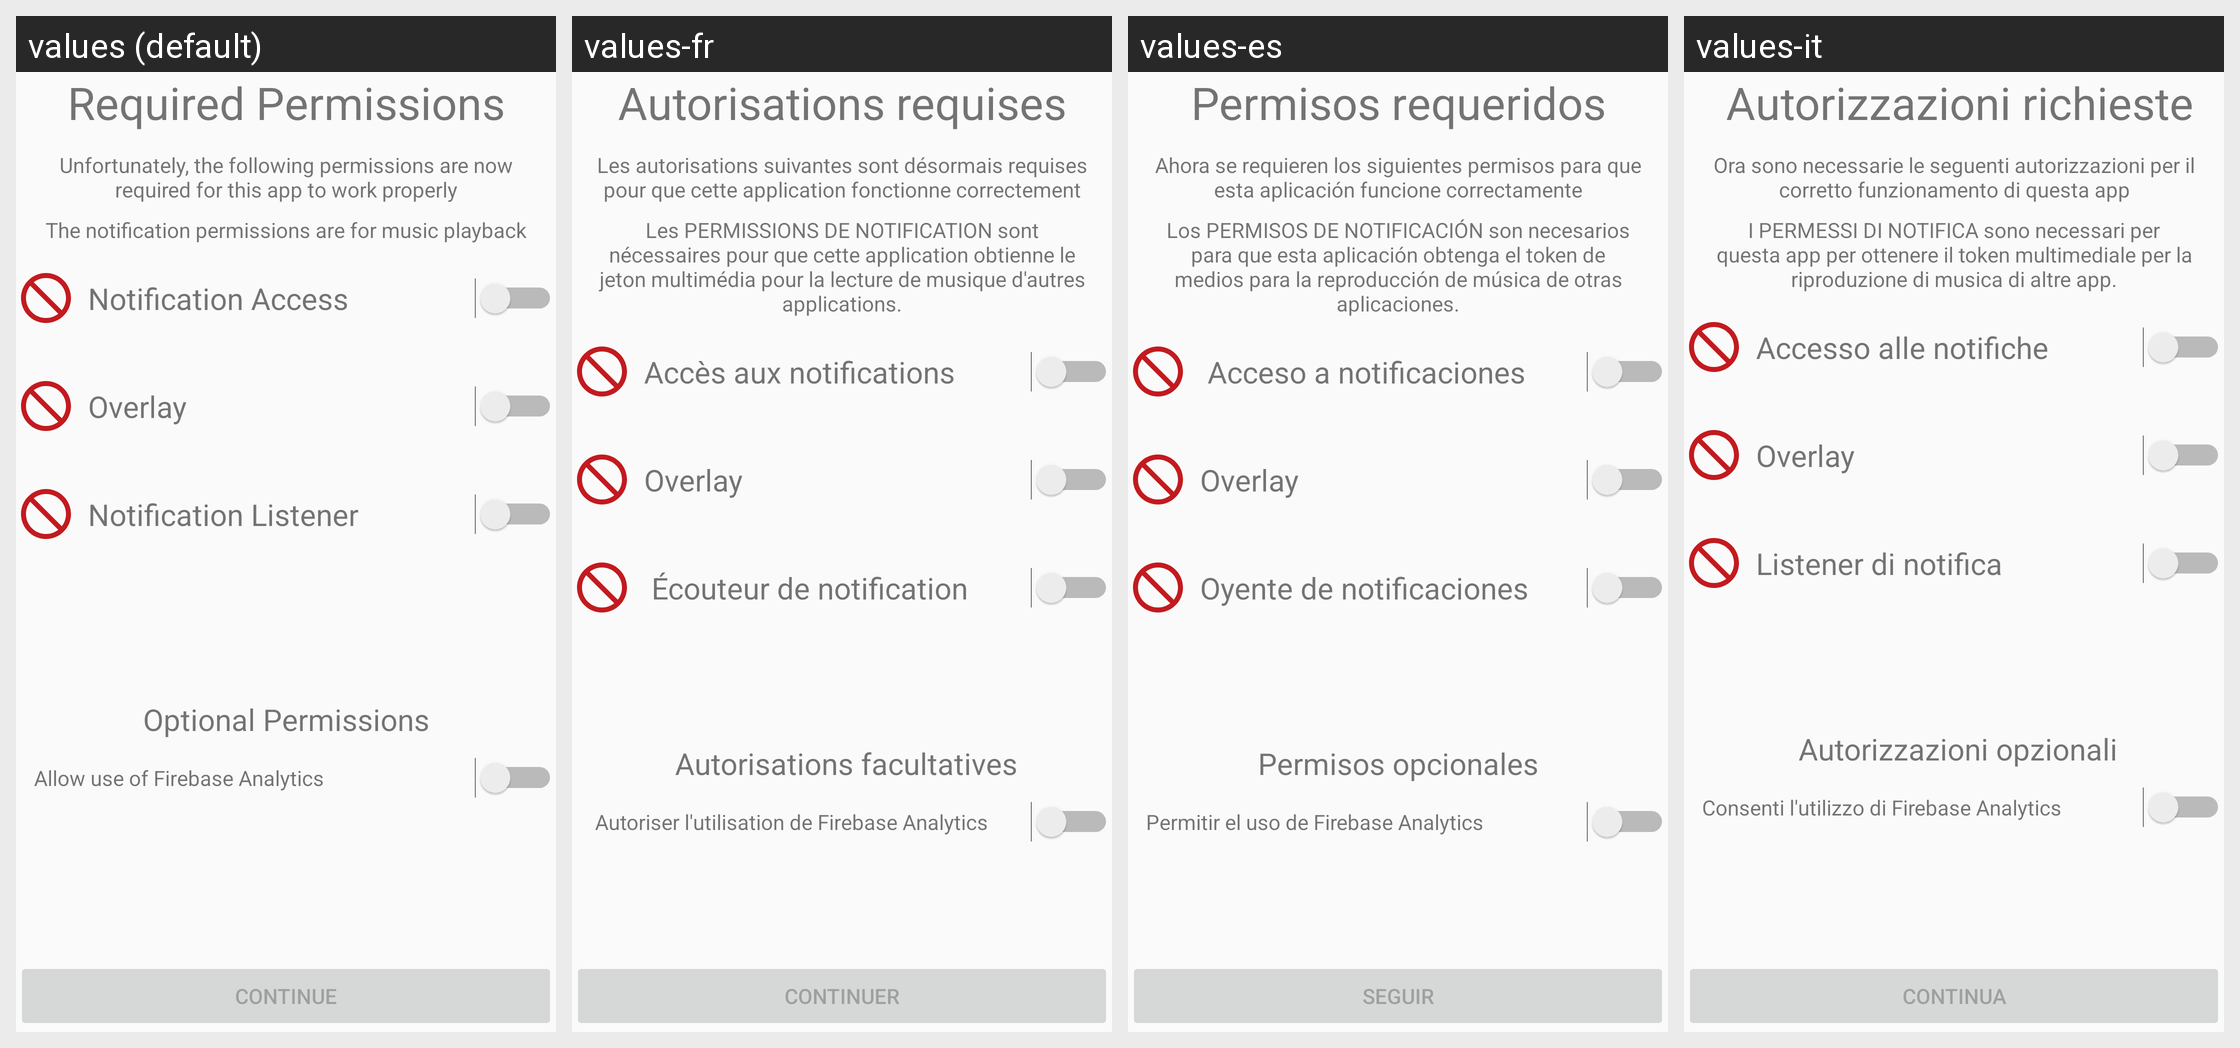

Strings drawn on this Android screen and how each of the app's shown locales translates them:
Android screen res/layout/activity_permissions.xml rendered under 4 locales, left to right: values (default), values-fr, values-es, values-it. Device: Nexus 5 (rendered at 1080×1920; each locale shown at half size, 540×960, under a caption strip naming it); theme AppTheme.
Strings drawn on this screen, with the default value and each locale's value (text and hints the layout hard-codes, and strings that could not be matched under every locale, appear in the picture but are not listed):

required_permissions
  values: Required Permissions
  values-fr: Autorisations requises
  values-es: Permisos requeridos
  values-it:  Autorizzazioni richieste

brief_permission_explain
  values: Unfortunately, the following permissions are now required for this app to work properly
  values-fr: Les autorisations suivantes sont désormais requises pour que cette application fonctionne correctement
  values-es: Ahora se requieren los siguientes permisos para que esta aplicación funcione correctamente
  values-it: Ora sono necessarie le seguenti autorizzazioni per il corretto funzionamento di questa app

notification_perm_explain
  values: The notification permissions are for music playback
  values-fr: Les PERMISSIONS DE NOTIFICATION sont nécessaires pour que cette application obtienne le jeton multimédia pour la lecture de musique d'autres applications.
  values-es: Los PERMISOS DE NOTIFICACIÓN son necesarios para que esta aplicación obtenga el token de medios para la reproducción de música de otras aplicaciones.
  values-it: I PERMESSI DI NOTIFICA sono necessari per questa app per ottenere il token multimediale per la riproduzione di musica di altre app.

notification_access
  values: Notification Access
  values-fr: Accès aux notifications
  values-es:  Acceso a notificaciones
  values-it: Accesso alle notifiche

notification_listener
  values: Notification Listener
  values-fr:  Écouteur de notification
  values-es: Oyente de notificaciones
  values-it: Listener di notifica

optional_permissions
  values: Optional Permissions
  values-fr:  Autorisations facultatives
  values-es: Permisos opcionales
  values-it:  Autorizzazioni opzionali

allow_use_of_firebase_analytics
  values: Allow use of Firebase Analytics
  values-fr:  Autoriser l'utilisation de Firebase Analytics
  values-es: Permitir el uso de Firebase Analytics
  values-it: Consenti l'utilizzo di Firebase Analytics

continue_btn_text
  values: Continue
  values-fr: Continuer
  values-es: Seguir
  values-it: Continua
